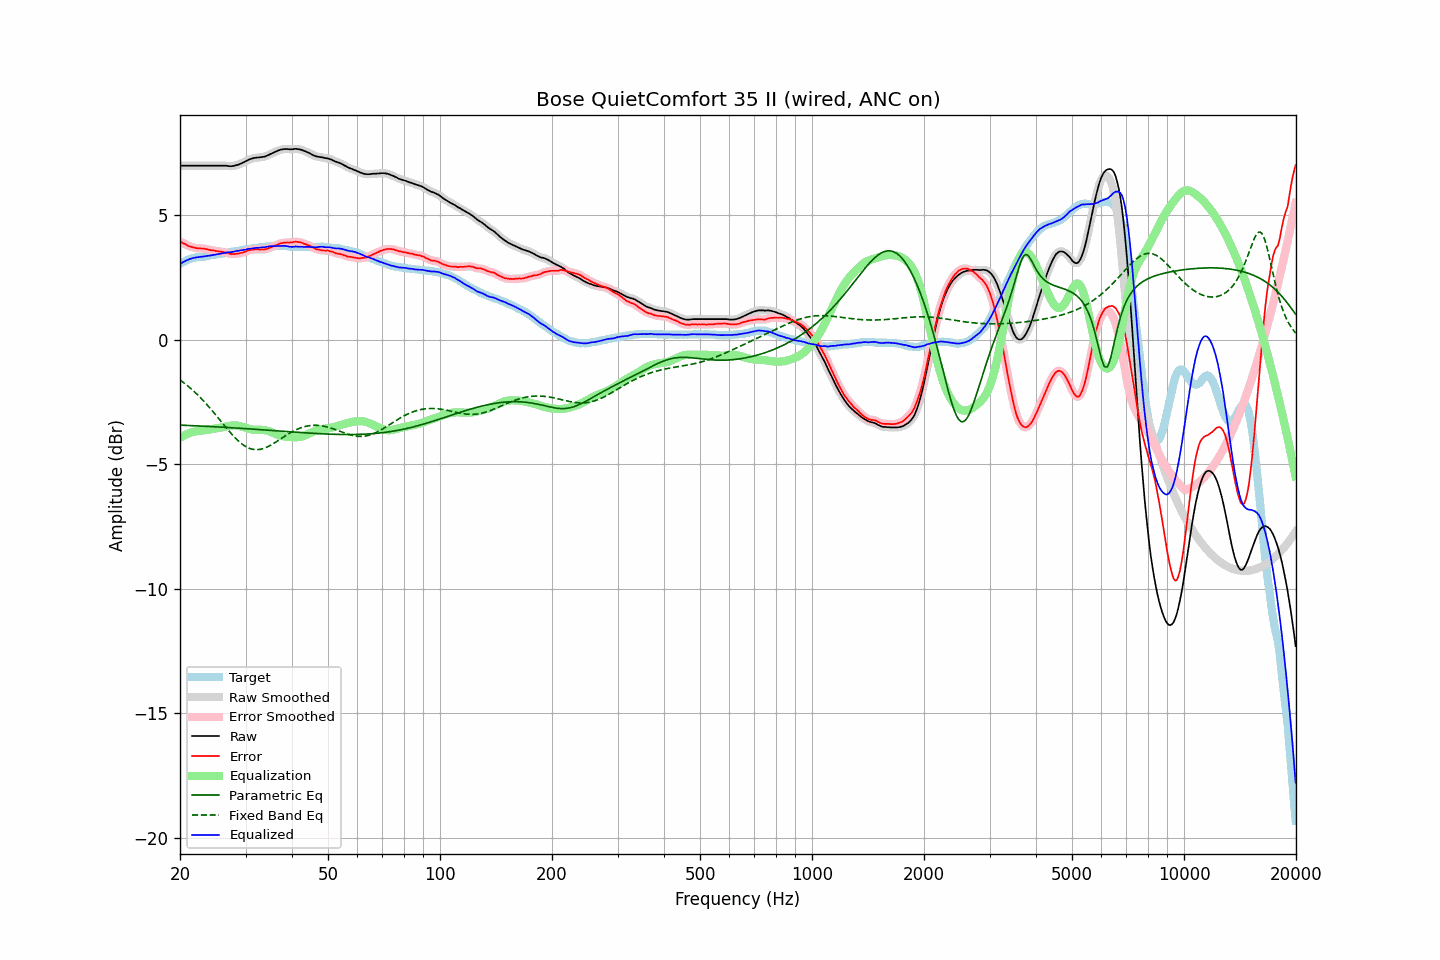

Values plotted in this chart, from the file beside it:
frequency, raw, error, smoothed, error_smoothed, equalization, parametric_eq, fixed_band_eq, equalized_raw, equalized_smoothed, target
20.00, 6.98, 3.95, 6.98, 3.94, -3.95, -3.43, -1.62, 3.04, 3.04, 3.04
20.20, 6.98, 3.91, 6.98, 3.91, -3.91, -3.44, -1.67, 3.08, 3.08, 3.08
20.40, 6.98, 3.87, 6.98, 3.87, -3.87, -3.44, -1.71, 3.12, 3.12, 3.12
20.61, 6.98, 3.85, 6.98, 3.84, -3.83, -3.44, -1.76, 3.15, 3.15, 3.14
20.81, 6.98, 3.81, 6.98, 3.80, -3.80, -3.44, -1.81, 3.18, 3.18, 3.18
21.02, 6.98, 3.77, 6.98, 3.77, -3.77, -3.45, -1.87, 3.21, 3.21, 3.22
21.23, 6.98, 3.75, 6.98, 3.74, -3.75, -3.45, -1.92, 3.23, 3.23, 3.24
21.44, 6.98, 3.73, 6.98, 3.73, -3.73, -3.45, -1.98, 3.26, 3.26, 3.26
21.66, 6.98, 3.71, 6.98, 3.71, -3.71, -3.46, -2.04, 3.27, 3.27, 3.28
21.87, 6.98, 3.70, 6.98, 3.69, -3.69, -3.46, -2.10, 3.29, 3.29, 3.29
22.09, 6.98, 3.68, 6.98, 3.68, -3.68, -3.46, -2.16, 3.30, 3.30, 3.31
22.31, 6.98, 3.67, 6.98, 3.67, -3.67, -3.46, -2.22, 3.31, 3.31, 3.32
22.54, 6.98, 3.67, 6.98, 3.67, -3.67, -3.47, -2.28, 3.32, 3.32, 3.31
22.76, 6.98, 3.66, 6.98, 3.66, -3.66, -3.47, -2.35, 3.32, 3.32, 3.32
22.99, 6.98, 3.66, 6.98, 3.66, -3.65, -3.47, -2.42, 3.33, 3.33, 3.32
23.22, 6.98, 3.65, 6.98, 3.65, -3.64, -3.48, -2.49, 3.34, 3.34, 3.33
23.45, 6.98, 3.64, 6.98, 3.64, -3.64, -3.48, -2.56, 3.35, 3.35, 3.34
23.69, 6.98, 3.63, 6.98, 3.63, -3.63, -3.48, -2.63, 3.36, 3.36, 3.35
23.92, 6.98, 3.61, 6.98, 3.61, -3.61, -3.49, -2.70, 3.37, 3.37, 3.37
24.16, 6.98, 3.59, 6.98, 3.60, -3.60, -3.49, -2.78, 3.38, 3.38, 3.39
24.40, 6.98, 3.58, 6.98, 3.59, -3.59, -3.49, -2.85, 3.39, 3.39, 3.40
24.65, 6.98, 3.58, 6.98, 3.58, -3.58, -3.50, -2.93, 3.41, 3.41, 3.40
24.89, 6.98, 3.56, 6.98, 3.57, -3.57, -3.50, -3.01, 3.42, 3.42, 3.42
25.14, 6.98, 3.55, 6.98, 3.56, -3.56, -3.50, -3.08, 3.43, 3.43, 3.43
25.39, 6.98, 3.55, 6.98, 3.54, -3.55, -3.51, -3.16, 3.44, 3.44, 3.44
25.65, 6.98, 3.54, 6.98, 3.54, -3.54, -3.51, -3.24, 3.45, 3.45, 3.45
25.91, 6.98, 3.53, 6.98, 3.53, -3.53, -3.51, -3.32, 3.46, 3.46, 3.46
26.16, 6.98, 3.52, 6.98, 3.52, -3.51, -3.52, -3.40, 3.47, 3.47, 3.47
26.43, 6.98, 3.51, 6.98, 3.51, -3.50, -3.52, -3.48, 3.49, 3.49, 3.48
26.69, 6.98, 3.49, 6.98, 3.49, -3.48, -3.53, -3.56, 3.50, 3.50, 3.49
26.96, 6.97, 3.47, 6.97, 3.47, -3.47, -3.53, -3.63, 3.51, 3.50, 3.50
27.23, 6.96, 3.45, 6.97, 3.45, -3.46, -3.53, -3.71, 3.51, 3.51, 3.51
27.50, 6.96, 3.43, 6.97, 3.44, -3.45, -3.54, -3.78, 3.52, 3.52, 3.53
27.77, 6.97, 3.44, 6.97, 3.44, -3.44, -3.54, -3.85, 3.53, 3.53, 3.53
28.05, 6.98, 3.43, 6.99, 3.44, -3.44, -3.54, -3.92, 3.54, 3.54, 3.55
28.33, 7.00, 3.45, 7.00, 3.45, -3.45, -3.55, -3.99, 3.56, 3.56, 3.55
28.62, 7.02, 3.46, 7.02, 3.46, -3.45, -3.55, -4.05, 3.57, 3.57, 3.57
28.90, 7.04, 3.47, 7.05, 3.47, -3.47, -3.56, -4.11, 3.58, 3.58, 3.58
29.19, 7.07, 3.49, 7.07, 3.48, -3.49, -3.56, -4.16, 3.59, 3.59, 3.59
29.48, 7.10, 3.50, 7.10, 3.50, -3.51, -3.57, -4.21, 3.60, 3.60, 3.61
29.78, 7.13, 3.52, 7.13, 3.52, -3.53, -3.57, -4.26, 3.61, 3.61, 3.61
30.08, 7.16, 3.54, 7.17, 3.54, -3.55, -3.57, -4.30, 3.62, 3.62, 3.62
30.38, 7.20, 3.57, 7.20, 3.57, -3.57, -3.58, -4.33, 3.64, 3.64, 3.63
30.68, 7.23, 3.59, 7.23, 3.59, -3.58, -3.58, -4.36, 3.65, 3.65, 3.64
30.99, 7.25, 3.60, 7.26, 3.61, -3.60, -3.59, -4.38, 3.65, 3.66, 3.65
31.30, 7.27, 3.62, 7.28, 3.61, -3.61, -3.59, -4.40, 3.66, 3.66, 3.66
31.61, 7.29, 3.62, 7.29, 3.62, -3.62, -3.60, -4.41, 3.68, 3.67, 3.68
31.93, 7.30, 3.63, 7.30, 3.63, -3.62, -3.60, -4.42, 3.68, 3.68, 3.67
32.24, 7.31, 3.63, 7.31, 3.63, -3.62, -3.60, -4.42, 3.69, 3.69, 3.68
32.57, 7.31, 3.62, 7.32, 3.62, -3.62, -3.61, -4.41, 3.69, 3.70, 3.69
32.89, 7.32, 3.61, 7.32, 3.62, -3.62, -3.61, -4.40, 3.70, 3.70, 3.71
33.22, 7.33, 3.63, 7.33, 3.62, -3.62, -3.62, -4.39, 3.71, 3.71, 3.71
33.55, 7.34, 3.62, 7.34, 3.62, -3.63, -3.62, -4.37, 3.72, 3.71, 3.73
33.89, 7.35, 3.63, 7.36, 3.63, -3.64, -3.63, -4.35, 3.72, 3.72, 3.72
34.23, 7.38, 3.64, 7.38, 3.65, -3.65, -3.63, -4.32, 3.73, 3.73, 3.74
34.57, 7.41, 3.67, 7.41, 3.67, -3.67, -3.64, -4.29, 3.74, 3.74, 3.74
34.92, 7.44, 3.70, 7.44, 3.69, -3.69, -3.64, -4.25, 3.75, 3.75, 3.75
35.27, 7.47, 3.72, 7.47, 3.72, -3.72, -3.65, -4.22, 3.75, 3.75, 3.76
35.62, 7.50, 3.75, 7.50, 3.75, -3.75, -3.65, -4.18, 3.76, 3.76, 3.75
35.97, 7.53, 3.78, 7.53, 3.77, -3.78, -3.66, -4.14, 3.76, 3.76, 3.75
... 635 more rows
